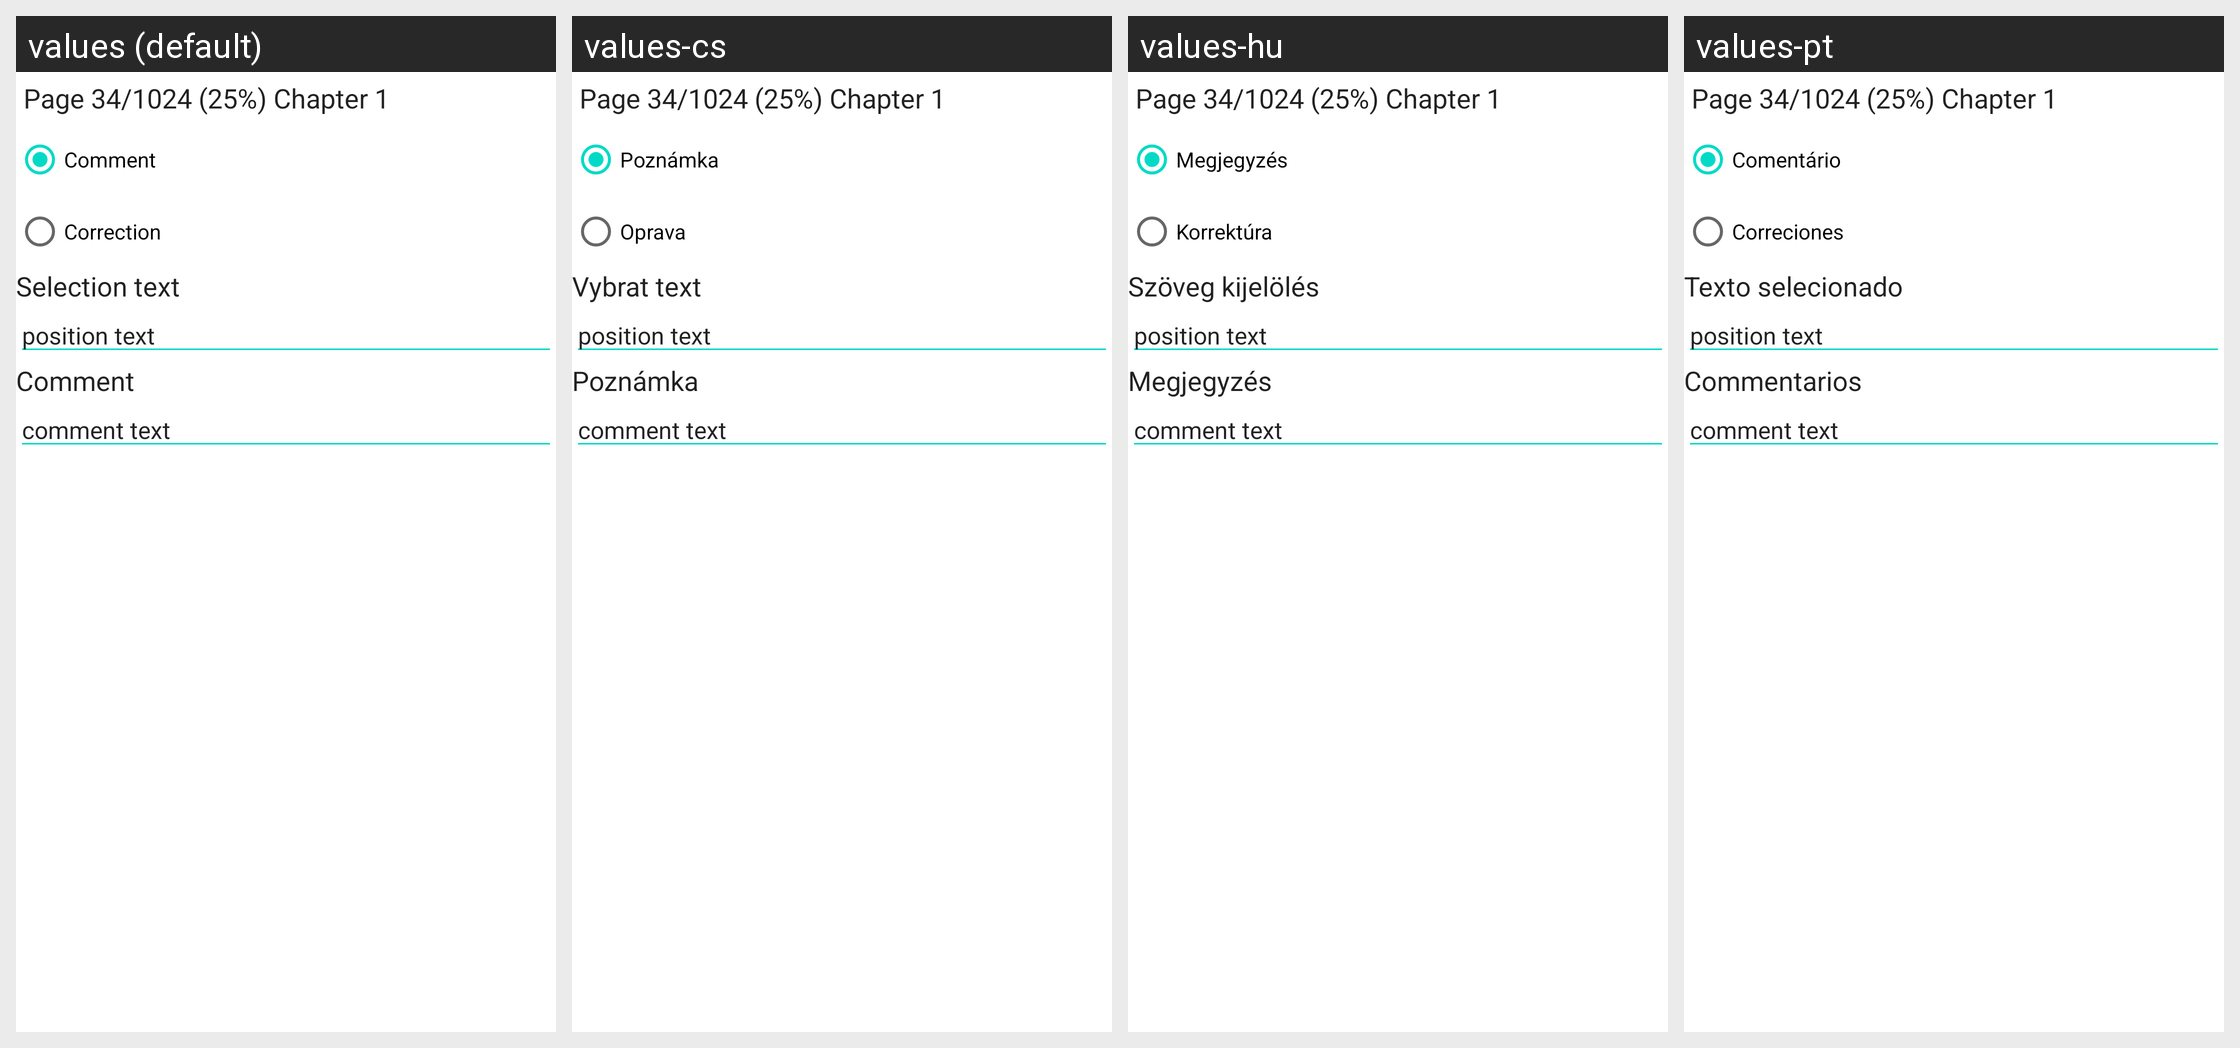

Translations of the strings shown on this Android screen, per locale in the grid:
Android screen res/layout/bookmark_edit_dialog.xml rendered under 4 locales, left to right: values (default), values-cs, values-hu, values-pt. Device: Nexus 5 (rendered at 1080×1920; each locale shown at half size, 540×960, under a caption strip naming it); theme Theme.MaterialComponents.DayNight.NoActionBar.
Other locales in the repository, not shown: values-bg, values-by, values-de, values-es, values-fr, values-it, values-iw, values-ja, values-lt, values-nl, values-pl, values-ru, values-sk, values-tr, values-uk, values-zh-rCN.
Strings drawn on this screen, with the default value and each locale's value (text and hints the layout hard-codes, and strings that could not be matched under every locale, appear in the picture but are not listed):

dlg_bookmark_type_comment
  values: Comment
  values-cs: Poznámka
  values-hu: Megjegyzés
  values-pt: Comentário

dlg_bookmark_type_correction
  values: Correction
  values-cs: Oprava
  values-hu: Korrektúra
  values-pt: Correciones

dlg_bookmark_edit_range_text
  values: Selection text
  values-cs: Vybrat text
  values-hu: Szöveg kijelölés
  values-pt: Texto selecionado

dlg_bookmark_edit_comment
  values: Comment
  values-cs: Poznámka
  values-hu: Megjegyzés
  values-pt: Commentarios
